Image classification data set "Split_data" (Lagoon6/Chrome_Data_Dashboard_pj on GitHub). Class labels (4): dent augmentation, dent side augmentation, OK data, side augmentation.

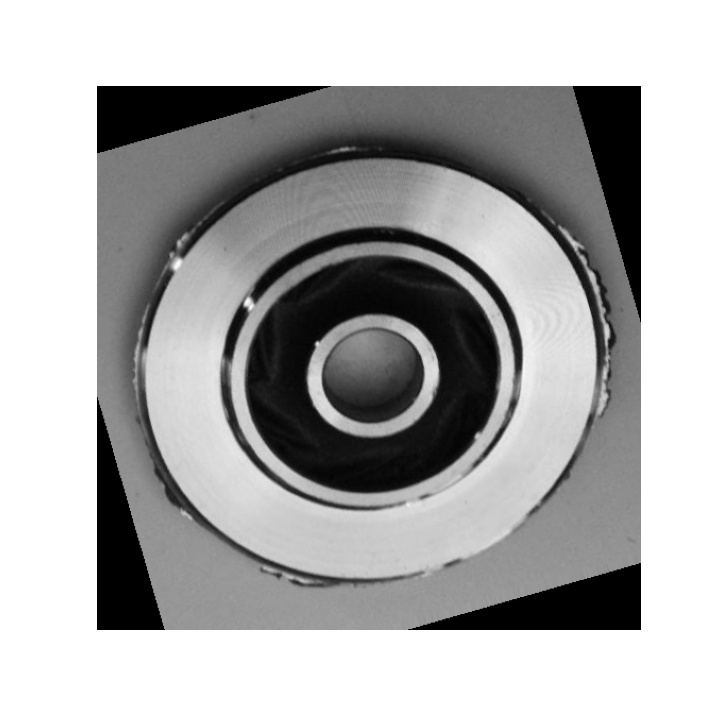
Label: side augmentation

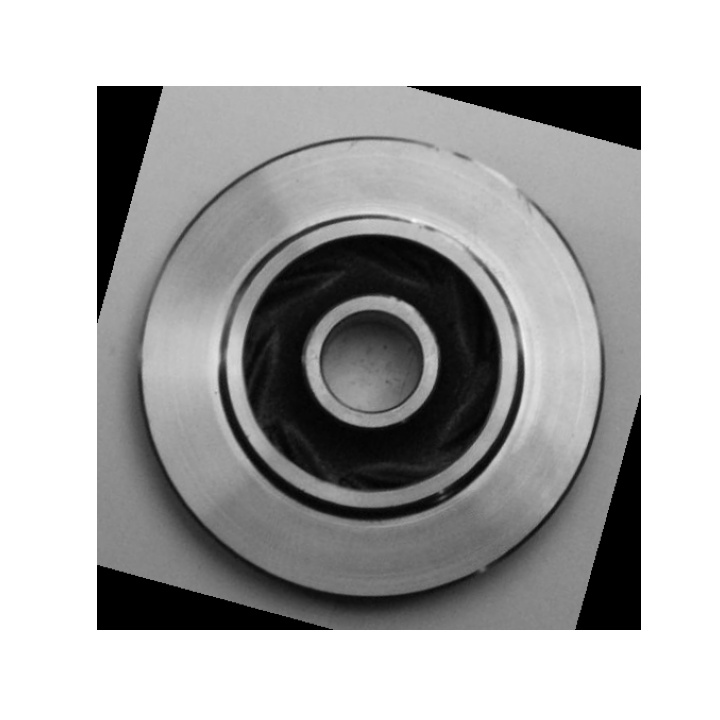
Label: OK data

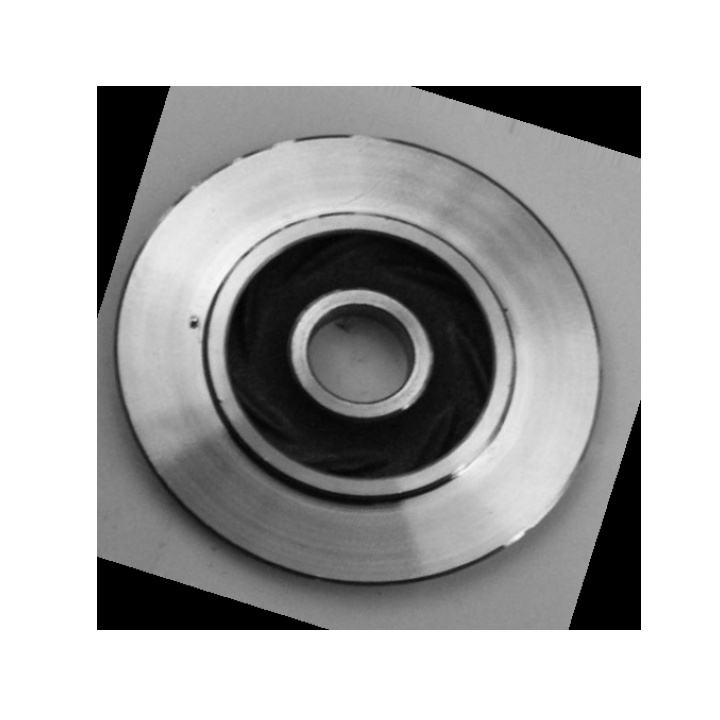
Label: dent augmentation

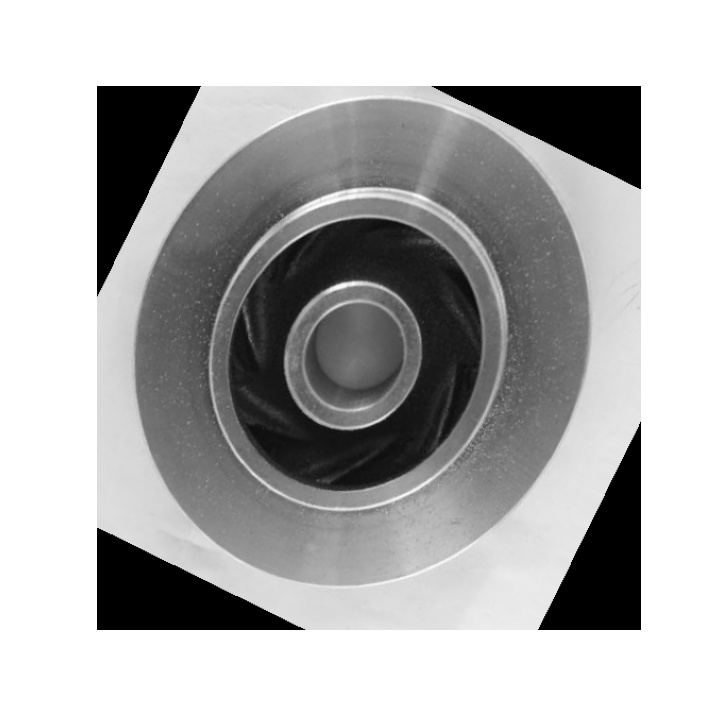
Label: OK data

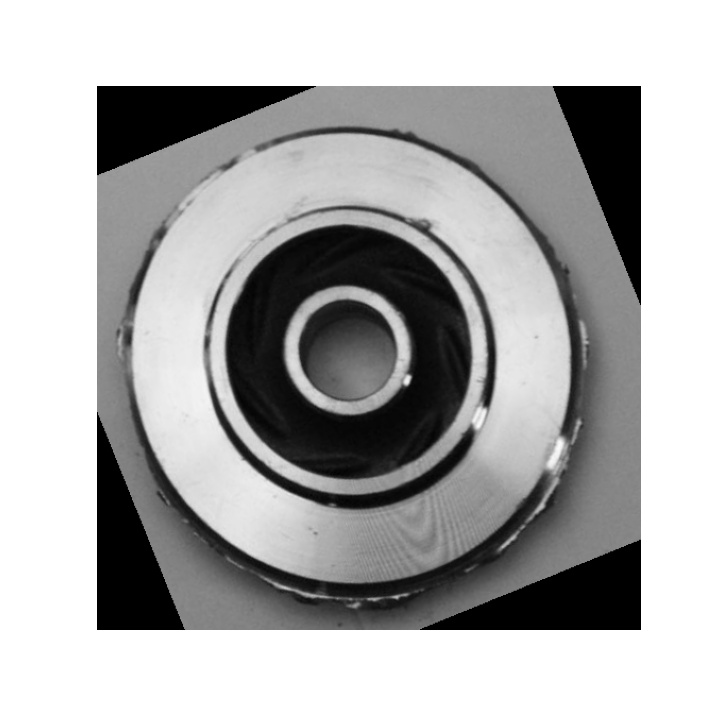
Label: dent side augmentation

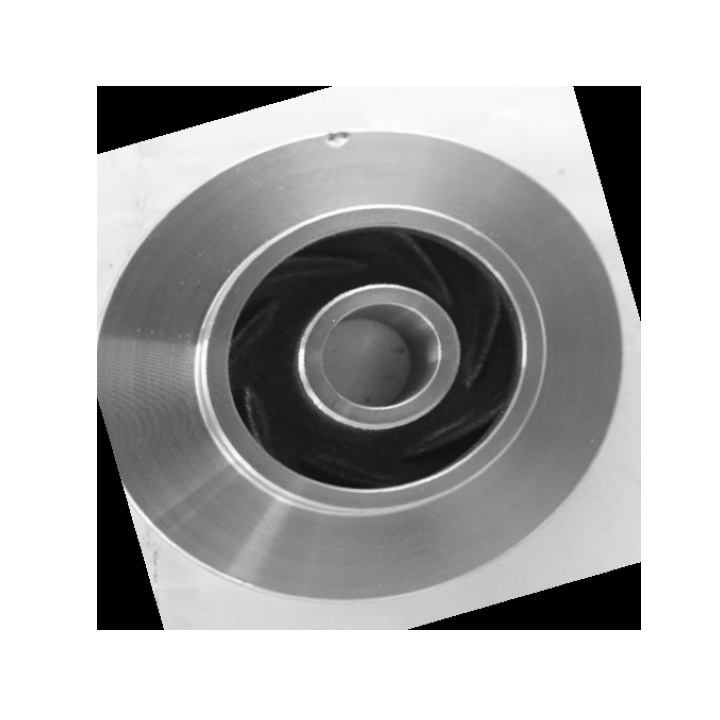
Label: dent augmentation
